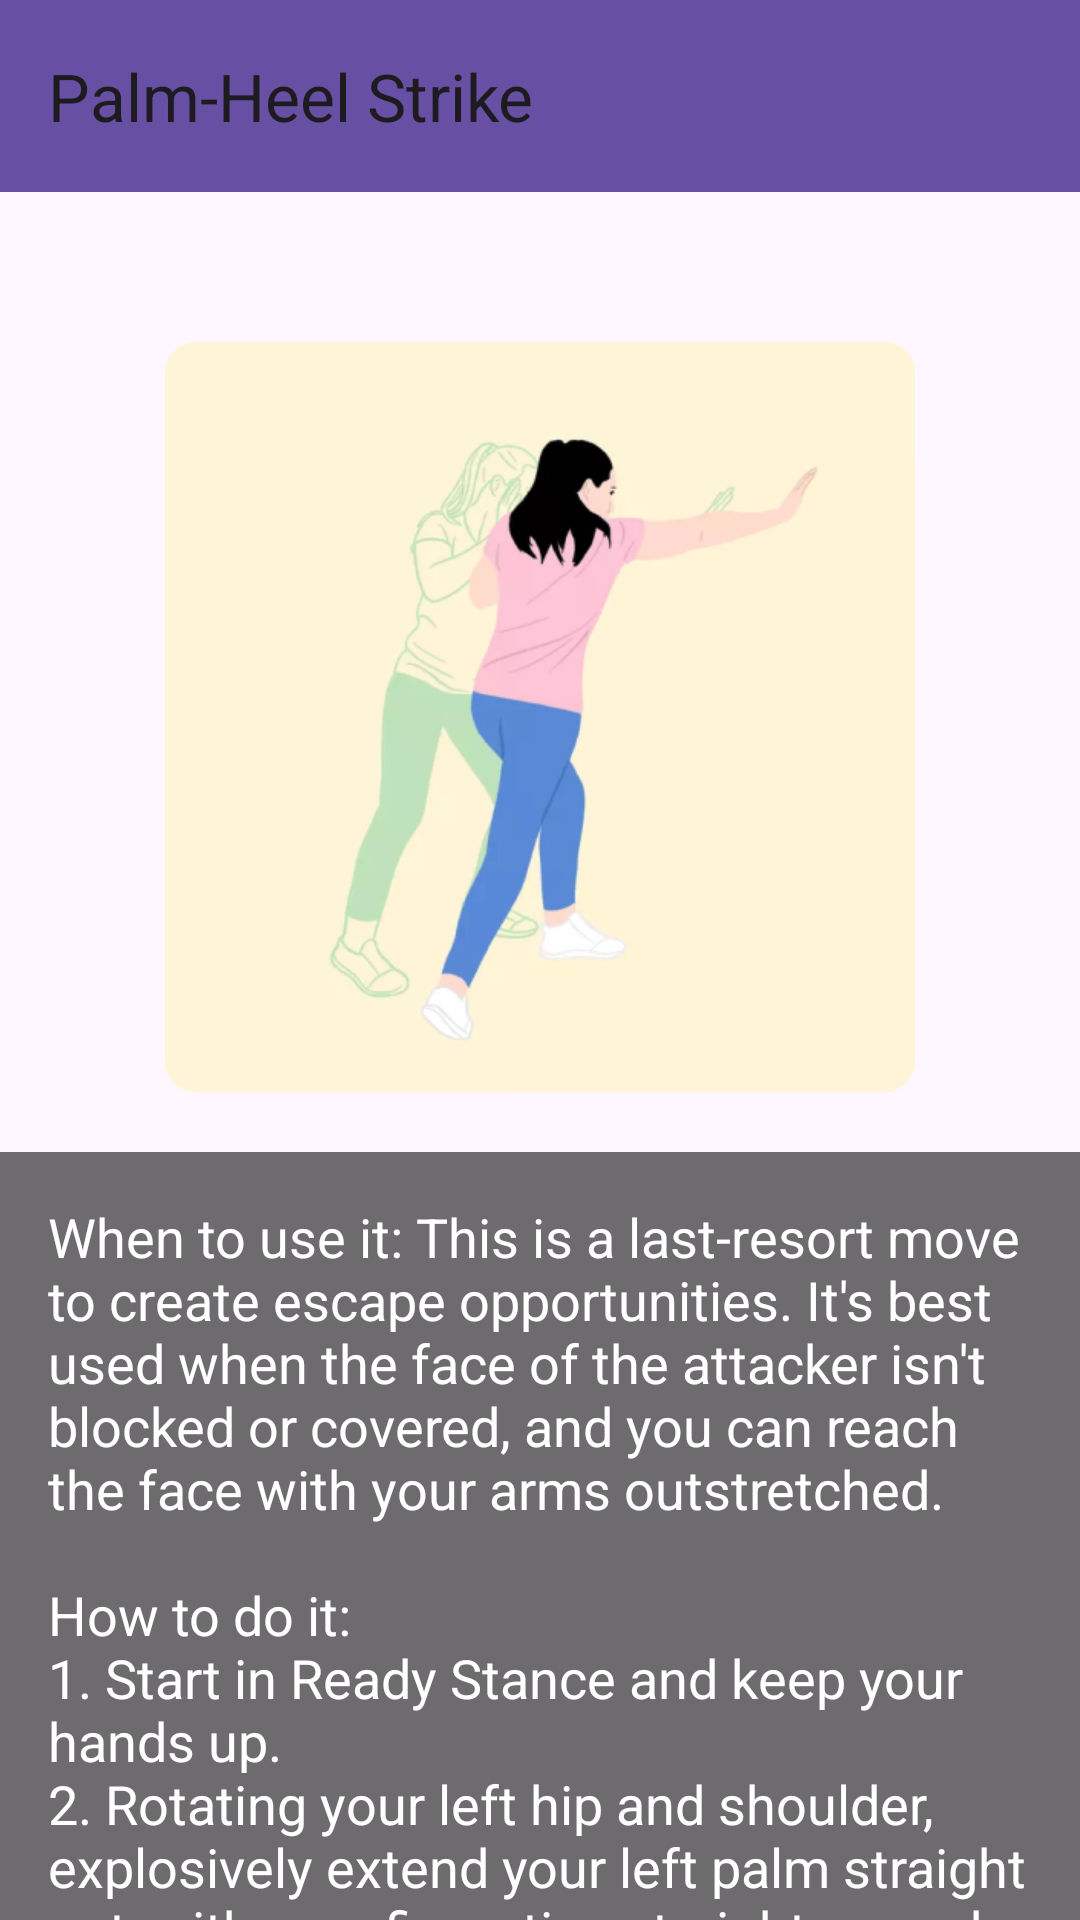

Produce the Android XML layout that renders to this screen, including the resource entries it uses.
<!-- AndroidManifest.xml: application theme Theme.Material3.Light.NoActionBar -->
<!-- res/layout/fragment_technique_two.xml -->
<?xml version="1.0" encoding="utf-8"?>
<androidx.coordinatorlayout.widget.CoordinatorLayout
    xmlns:android="http://schemas.android.com/apk/res/android"
    xmlns:tools="http://schemas.android.com/tools"
    xmlns:app="http://schemas.android.com/apk/res-auto"
    android:id="@+id/TechniqueTwoFragmentContainer"
    android:layout_width="match_parent"
    android:layout_height="match_parent"
    tools:context="safety.TechniqueTwoFragment"
    android:background="@drawable/appbackground">

    <com.google.android.material.appbar.AppBarLayout
        android:layout_width="match_parent"
        android:layout_height="wrap_content">

        <com.google.android.material.appbar.MaterialToolbar
            android:id="@+id/TBPalmHeelStrike"
            android:layout_width="match_parent"
            android:layout_height="wrap_content"
            android:background="?attr/colorPrimary"
            android:minHeight="?attr/actionBarSize"
            app:title="Palm-Heel Strike"/>

    </com.google.android.material.appbar.AppBarLayout>

    <androidx.core.widget.NestedScrollView
        android:layout_width="match_parent"
        android:layout_height="match_parent"
        app:layout_behavior="@string/appbar_scrolling_view_behavior" >

        <androidx.constraintlayout.widget.ConstraintLayout
            android:layout_width="match_parent"
            android:layout_height="wrap_content">

            <ImageView
                android:id="@+id/imageViewTechniqueTwo"
                android:layout_width="0dp"
                android:layout_height="250dp"
                android:layout_gravity="top"
                android:layout_marginTop="50dp"
                android:adjustViewBounds="true"
                android:scaleType="fitCenter"
                android:src="@drawable/technique_two_image"
                app:layout_constraintBottom_toTopOf="@+id/textViewTechniqueTwoDescription"
                app:layout_constraintEnd_toEndOf="parent"
                app:layout_constraintHeight_percent="0.7"
                app:layout_constraintStart_toStartOf="parent"
                app:layout_constraintTop_toTopOf="parent" />

            
            <TextView
                android:id="@+id/textViewTechniqueTwoDescription"
                android:layout_width="0dp"
                android:layout_height="wrap_content"
                android:layout_gravity="bottom"
                android:layout_marginTop="20dp"
                android:background="#90000000"
                android:padding="16dp"
                android:text="@string/technique_two_description"
                android:textColor="#FFFFFF"
                android:textSize="18sp"
                app:layout_constraintBottom_toBottomOf="parent"
                app:layout_constraintEnd_toEndOf="parent"
                app:layout_constraintStart_toStartOf="parent"
                app:layout_constraintTop_toBottomOf="@+id/imageViewTechniqueTwo" />

        </androidx.constraintlayout.widget.ConstraintLayout>

    </androidx.core.widget.NestedScrollView>

    

</androidx.coordinatorlayout.widget.CoordinatorLayout>
<!-- resources referenced by this layout -->
<resources>
  <!-- drawable technique_two_image: png bitmap (drawable, 77141 bytes) -->
  <string name="technique_two_description">When to use it: This is a last-resort move to create escape opportunities. It\'s best used when the face of the attacker isn\'t blocked or covered, and you can reach the face with your arms outstretched.\n\nHow to do it: \n1. Start in Ready Stance and keep your hands up. \n2. Rotating your left hip and shoulder, explosively extend your left palm straight out, with your fingertips straight up and elbow down. \n3. Keep your right hand up to protect your face. \n4. Immediately recoil your left arm, returning your shoulder and hip to the square ready stance.\n5. With your feet in the same position, send a palm strike with your right hand (be sure to rotate right hip), then try a left-right combination. If you are left-handed, practice a right-left combination. \n6. Your hand should stay open (i.e., don\'t make a fist) and the heel of your palm should make contact with the attacker\'s nose.</string>
</resources>
